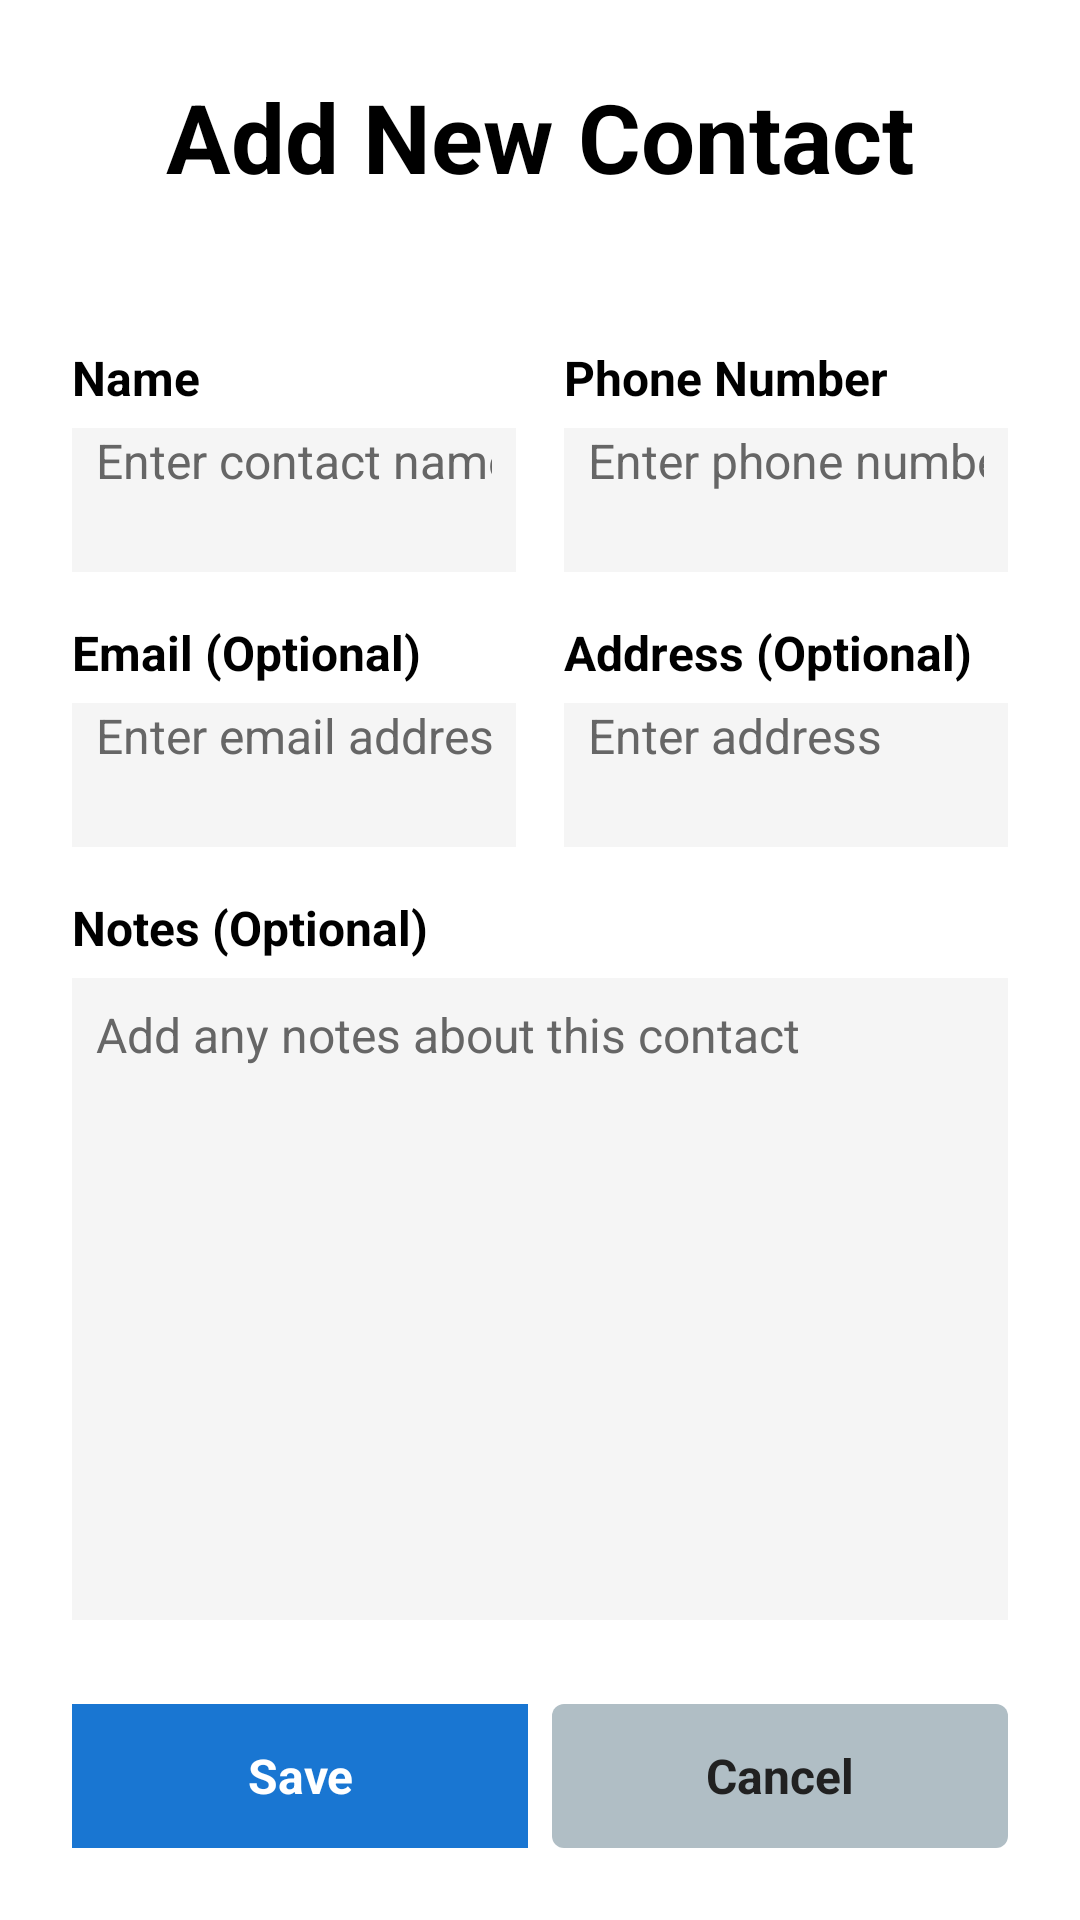

Android layout source for this screen:
<!-- AndroidManifest.xml: application theme Theme.TV_caller_app -->
<!-- res/layout/fragment_add_edit_contact.xml -->
<?xml version="1.0" encoding="utf-8"?>
<LinearLayout xmlns:android="http://schemas.android.com/apk/res/android"
    xmlns:tools="http://schemas.android.com/tools"
    android:layout_width="match_parent"
    android:layout_height="match_parent"
    android:orientation="vertical"
    android:background="#FFFFFF"
    android:padding="24dp">

    
    <TextView
        android:id="@+id/form_title"
        android:layout_width="match_parent"
        android:layout_height="wrap_content"
        android:text="@string/add_new_contact"
        android:textSize="32sp"
        android:textColor="#000000"
        android:textStyle="bold"
        android:gravity="center"
        android:layout_marginBottom="24dp"/>

    
    <LinearLayout
        android:layout_width="match_parent"
        android:layout_height="wrap_content"
        android:baselineAligned="false"
        android:orientation="horizontal"
        android:layout_marginTop="24dp"
        android:layout_marginBottom="16dp">

        
        <LinearLayout
            android:layout_width="0dp"
            android:layout_height="wrap_content"
            android:layout_weight="1"
            android:orientation="vertical"
            android:layout_marginEnd="8dp">

            
            <TextView
                android:id="@+id/label_name"
                android:layout_width="wrap_content"
                android:layout_height="wrap_content"
                android:text="@string/name_label"
                android:textSize="16sp"
                android:textColor="#000000"
                android:textStyle="bold"
                android:layout_marginBottom="6dp" />

            
            <EditText
                android:id="@+id/input_name"
                android:layout_width="match_parent"
                android:layout_height="48dp"
                android:autofillHints="personName"
                android:background="#F5F5F5"
                android:focusable="true"
                android:hint="@string/name_hint"
                android:importantForAutofill="yes"
                android:inputType="textPersonName"
                android:paddingStart="8dp"
                android:paddingEnd="8dp"
                android:textColor="#000000"
                android:textColorHint="#666666"
                android:textSize="16sp"
                tools:ignore="VisualLintTextFieldSize" />
        </LinearLayout>

        
        <LinearLayout
            android:layout_width="0dp"
            android:layout_height="wrap_content"
            android:layout_weight="1"
            android:orientation="vertical"
            android:layout_marginStart="8dp">

            
            <TextView
                android:id="@+id/label_phone"
                android:layout_width="wrap_content"
                android:layout_height="wrap_content"
                android:text="@string/phone_label"
                android:textSize="16sp"
                android:textColor="#000000"
                android:textStyle="bold"
                android:layout_marginBottom="6dp" />

            
            <EditText
                android:id="@+id/input_phone"
                android:layout_width="match_parent"
                android:layout_height="48dp"
                android:autofillHints="phone"
                android:background="#F5F5F5"
                android:focusable="true"
                android:hint="@string/phone_number_hint"
                android:importantForAutofill="yes"
                android:inputType="phone"
                android:paddingStart="8dp"
                android:paddingEnd="8dp"
                android:textColor="#000000"
                android:textColorHint="#666666"
                android:textSize="16sp"
                tools:ignore="VisualLintTextFieldSize" />
        </LinearLayout>
    </LinearLayout>

    
    <LinearLayout
        android:layout_width="match_parent"
        android:layout_height="wrap_content"
        android:baselineAligned="false"
        android:orientation="horizontal"
        android:layout_marginBottom="16dp">

        
        <LinearLayout
            android:layout_width="0dp"
            android:layout_height="wrap_content"
            android:layout_weight="1"
            android:orientation="vertical"
            android:layout_marginEnd="8dp">

            
            <TextView
                android:id="@+id/label_email"
                android:layout_width="wrap_content"
                android:layout_height="wrap_content"
                android:text="@string/contact_email_label"
                android:textSize="16sp"
                android:textColor="#000000"
                android:textStyle="bold"
                android:layout_marginBottom="6dp" />

            
            <EditText
                android:id="@+id/input_email"
                android:layout_width="match_parent"
                android:layout_height="48dp"
                android:autofillHints="emailAddress"
                android:background="#F5F5F5"
                android:focusable="true"
                android:hint="@string/contact_email_hint"
                android:importantForAutofill="yes"
                android:inputType="textEmailAddress"
                android:paddingStart="8dp"
                android:paddingEnd="8dp"
                android:textColor="#000000"
                android:textColorHint="#666666"
                android:textSize="16sp"
                tools:ignore="VisualLintTextFieldSize" />
        </LinearLayout>

        
        <LinearLayout
            android:layout_width="0dp"
            android:layout_height="wrap_content"
            android:layout_weight="1"
            android:orientation="vertical"
            android:layout_marginStart="8dp">

            
            <TextView
                android:id="@+id/label_address"
                android:layout_width="wrap_content"
                android:layout_height="wrap_content"
                android:text="@string/address_label"
                android:textSize="16sp"
                android:textColor="#000000"
                android:textStyle="bold"
                android:layout_marginBottom="6dp" />

            
            <EditText
                android:id="@+id/input_address"
                android:layout_width="match_parent"
                android:layout_height="48dp"
                android:autofillHints="postalAddress"
                android:background="#F5F5F5"
                android:focusable="true"
                android:hint="@string/contact_address_hint"
                android:importantForAutofill="yes"
                android:inputType="textPostalAddress"
                android:paddingStart="8dp"
                android:paddingEnd="8dp"
                android:textColor="#000000"
                android:textColorHint="#666666"
                android:textSize="16sp"
                tools:ignore="VisualLintTextFieldSize" />
        </LinearLayout>
    </LinearLayout>

    
    <LinearLayout
        android:layout_width="match_parent"
        android:layout_height="0dp"
        android:layout_weight="1"
        android:orientation="vertical"
        android:layout_marginBottom="24dp">

        
        <TextView
            android:id="@+id/label_notes"
            android:layout_width="wrap_content"
            android:layout_height="wrap_content"
            android:text="@string/notes_label"
            android:textSize="16sp"
            android:textColor="#000000"
            android:textStyle="bold"
            android:layout_marginBottom="6dp" />

        
        <EditText
            android:id="@+id/input_notes"
            android:layout_width="match_parent"
            android:layout_height="match_parent"
            android:hint="@string/contact_notes_hint"
            android:textSize="16sp"
            android:textColor="#000000"
            android:textColorHint="#666666"
            android:paddingStart="8dp"
            android:paddingEnd="8dp"
            android:paddingTop="8dp"
            android:background="#F5F5F5"
            android:inputType="textMultiLine"
            android:gravity="top"
            android:focusable="true"
            android:importantForAutofill="no"
            tools:ignore="VisualLintTextFieldSize" />
    </LinearLayout>

    
    <LinearLayout
        android:layout_width="match_parent"
        android:layout_height="wrap_content"
        android:orientation="horizontal"
        android:layout_marginTop="4dp">

        
        <TextView
            android:id="@+id/btn_save"
            android:layout_width="0dp"
            android:layout_height="48dp"
            android:layout_weight="1"
            android:text="@string/save"
            android:textSize="16sp"
            android:textColor="#FFFFFF"
            android:textStyle="bold"
            android:gravity="center"
            android:background="#1976D2"
            android:layout_marginEnd="4dp"
            android:focusable="true"
            android:clickable="true"
            android:elevation="4dp"
            android:contentDescription="@string/save" />

        
        <TextView
            android:id="@+id/btn_cancel"
            android:layout_width="0dp"
            android:layout_height="48dp"
            android:layout_weight="1"
            android:text="@string/cancel"
            android:textSize="16sp"
            android:textColor="#212121"
            android:textStyle="bold"
            android:gravity="center"
            android:background="@drawable/button_secondary_background"
            android:layout_marginStart="4dp"
            android:focusable="true"
            android:clickable="true"
            android:elevation="4dp"
            android:contentDescription="@string/cancel" />
    </LinearLayout>

</LinearLayout>
<!-- resources referenced by this layout -->
<resources>
  <!-- drawable button_secondary_background (drawable) -->
  <?xml version="1.0" encoding="utf-8"?>
  <selector xmlns:android="http://schemas.android.com/apk/res/android">
      
      <item android:state_enabled="false">
          <shape android:shape="rectangle">
              <solid android:color="#E0E0E0" />
              <corners android:radius="4dp" />
          </shape>
      </item>
  
      
      <item android:state_focused="true">
          <shape android:shape="rectangle">
              <solid android:color="#90A4AE" />
              <corners android:radius="4dp" />
              <stroke android:width="2dp" android:color="#1976D2" />
          </shape>
      </item>
  
      
      <item android:state_pressed="true">
          <shape android:shape="rectangle">
              <solid android:color="#78909C" />
              <corners android:radius="4dp" />
          </shape>
      </item>
  
      
      <item>
          <shape android:shape="rectangle">
              <solid android:color="#B0BEC5" />
              <corners android:radius="4dp" />
          </shape>
      </item>
  </selector>
  <string name="add_new_contact">Add New Contact</string>
  <string name="address_label">Address (Optional)</string>
  <string name="cancel">Cancel</string>
  <string name="contact_address_hint">Enter address</string>
  <string name="contact_email_hint">Enter email address</string>
  <string name="contact_email_label">Email (Optional)</string>
  <string name="contact_notes_hint">Add any notes about this contact</string>
  <string name="name_hint">Enter contact name</string>
  <string name="name_label">Name</string>
  <string name="notes_label">Notes (Optional)</string>
  <string name="phone_label">Phone Number</string>
  <string name="phone_number_hint">Enter phone number</string>
  <string name="save">Save</string>
</resources>
